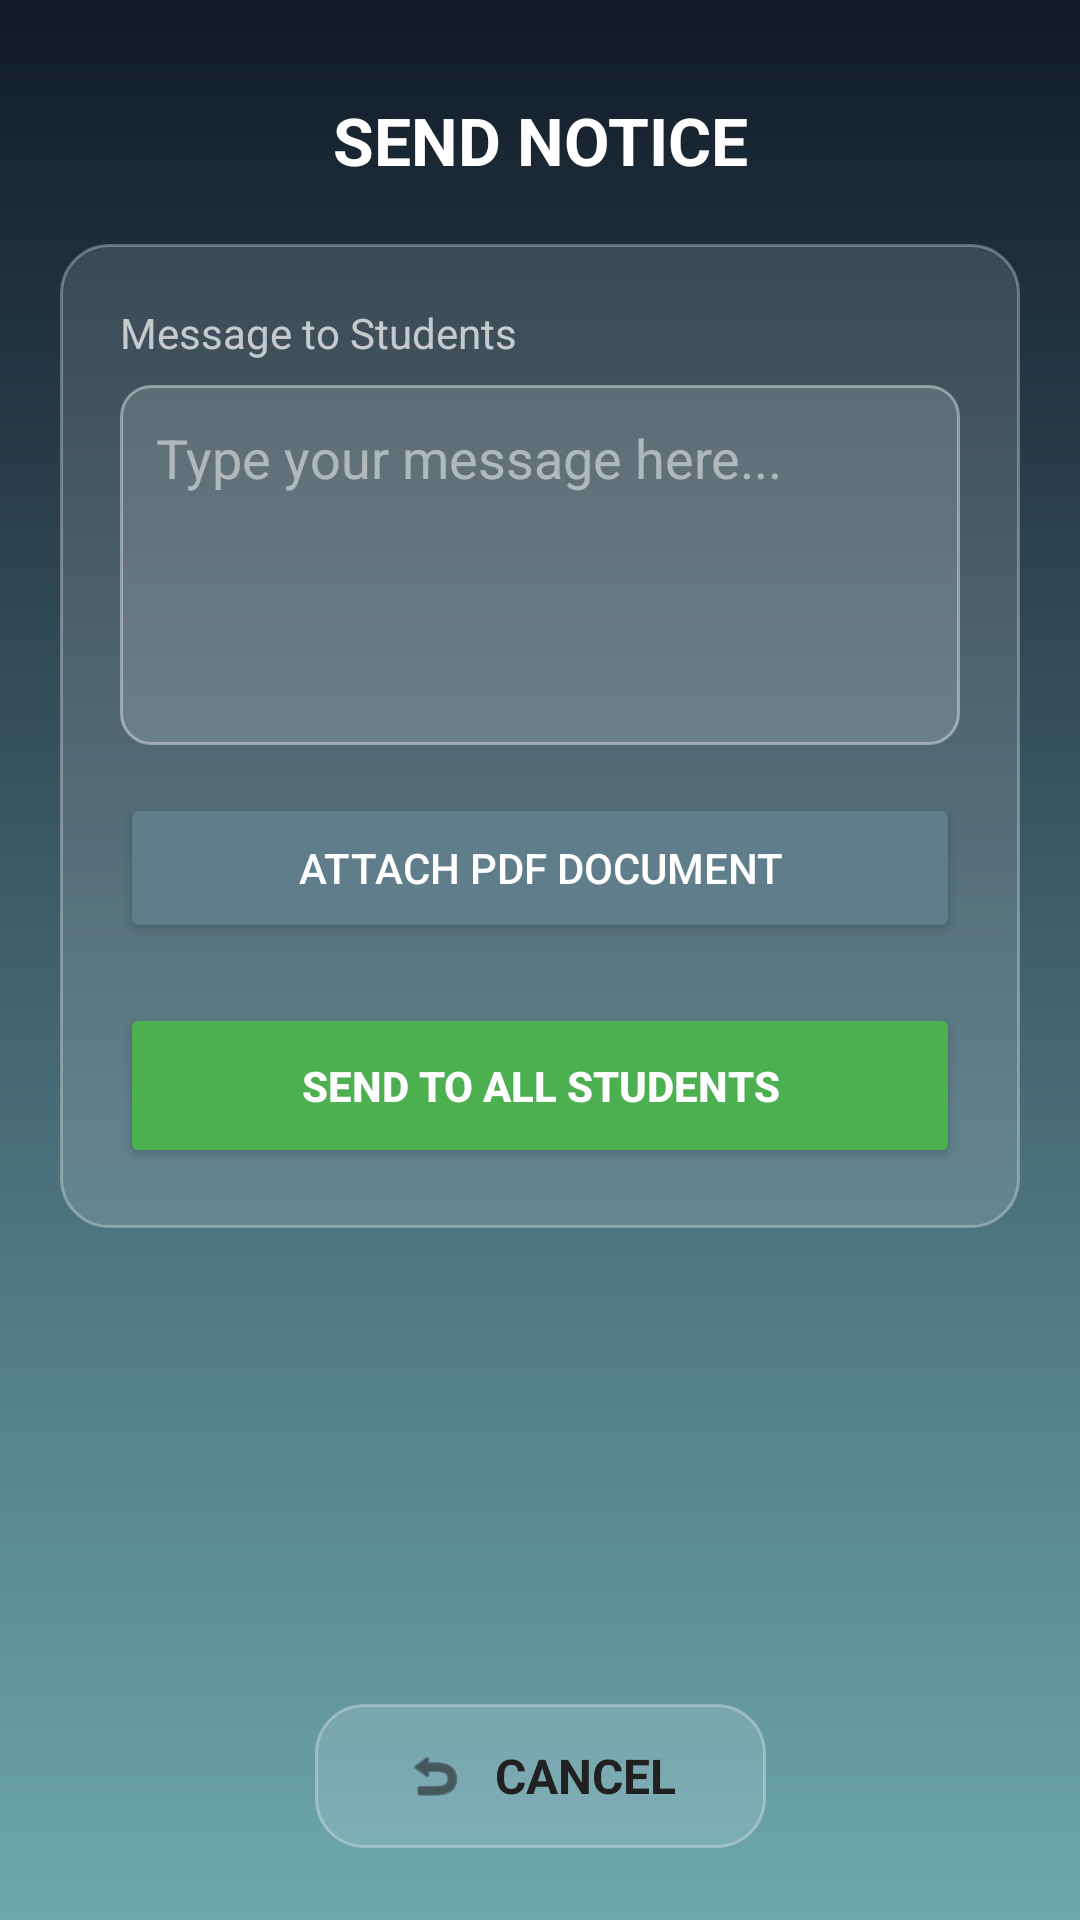

Layout XML and referenced resources for this Android screen:
<!-- AndroidManifest.xml: application theme Theme.MyApplication -->
<!-- res/layout/activity_admin_notice.xml -->
<?xml version="1.0" encoding="utf-8"?>
<androidx.constraintlayout.widget.ConstraintLayout
    xmlns:android="http://schemas.android.com/apk/res/android"
    xmlns:app="http://schemas.android.com/apk/res-auto"
    android:layout_width="match_parent"
    android:layout_height="match_parent"
    android:background="@drawable/dashboard_background">

    <TextView
        android:id="@+id/tvNoticeTitle"
        android:layout_width="wrap_content"
        android:layout_height="wrap_content"
        android:text="SEND NOTICE"
        android:textColor="#FFFFFF"
        android:textSize="22sp"
        android:textStyle="bold"
        android:layout_marginTop="32dp"
        app:layout_constraintTop_toTopOf="parent"
        app:layout_constraintStart_toStartOf="parent"
        app:layout_constraintEnd_toEndOf="parent" />

    <LinearLayout
        android:layout_width="match_parent"
        android:layout_height="wrap_content"
        android:layout_margin="20dp"
        android:background="@drawable/glass_card"
        android:orientation="vertical"
        android:padding="20dp"
        app:layout_constraintTop_toBottomOf="@id/tvNoticeTitle">

        <TextView
            android:layout_width="wrap_content"
            android:layout_height="wrap_content"
            android:text="Message to Students"
            android:textColor="#B3FFFFFF"
            android:textSize="14sp" />

        <EditText
            android:id="@+id/etNoticeMessage"
            android:layout_width="match_parent"
            android:layout_height="120dp"
            android:layout_marginTop="8dp"
            android:background="@drawable/edittext_background"
            android:gravity="top"
            android:hint="Type your message here..."
            android:importantForAutofill="no"
            android:inputType="textMultiLine"
            android:padding="12dp"
            android:textColor="#FFFFFF"
            android:textColorHint="#80FFFFFF" />

        <TextView
            android:id="@+id/tvSelectedFile"
            android:layout_width="match_parent"
            android:layout_height="wrap_content"
            android:layout_marginTop="16dp"
            android:text="No file selected"
            android:textColor="#FFEB3B"
            android:textSize="12sp"
            android:visibility="gone" />

        <Button
            android:id="@+id/btnAttachPdf"
            android:layout_width="match_parent"
            android:layout_height="50dp"
            android:layout_marginTop="16dp"
            android:backgroundTint="#607D8B"
            android:text="ATTACH PDF DOCUMENT"
            android:textColor="#FFFFFF" />

        <Button
            android:id="@+id/btnSendNotice"
            android:layout_width="match_parent"
            android:layout_height="55dp"
            android:layout_marginTop="20dp"
            android:backgroundTint="#4CAF50"
            android:text="SEND TO ALL STUDENTS"
            android:textColor="#FFFFFF"
            android:textStyle="bold" />
    </LinearLayout>

    <LinearLayout
        android:id="@+id/btnBackNotice"
        android:layout_width="wrap_content"
        android:layout_height="48dp"
        android:layout_marginBottom="24dp"
        android:background="@drawable/glass_card"
        android:clickable="true"
        android:focusable="true"
        android:gravity="center"
        android:orientation="horizontal"
        android:paddingStart="30dp"
        android:paddingEnd="30dp"
        app:layout_constraintBottom_toBottomOf="parent"
        app:layout_constraintStart_toStartOf="parent"
        app:layout_constraintEnd_toEndOf="parent">

        <ImageView
            android:layout_width="20dp"
            android:layout_height="20dp"
            android:src="@android:drawable/ic_menu_revert"
            app:tint="#212121"
            android:contentDescription="Back" />

        <TextView
            android:layout_width="wrap_content"
            android:layout_height="wrap_content"
            android:layout_marginStart="10dp"
            android:text="CANCEL"
            android:textColor="#212121"
            android:textSize="16sp"
            android:textStyle="bold" />
    </LinearLayout>

</androidx.constraintlayout.widget.ConstraintLayout>
<!-- resources referenced by this layout -->
<resources>
  <!-- drawable dashboard_background (drawable) -->
  <?xml version="1.0" encoding="utf-8"?>
  <shape xmlns:android="http://schemas.android.com/apk/res/android"
      android:shape="rectangle">
      <gradient
          android:type="linear"
          android:angle="270"
          android:startColor="#121B28"
          android:endColor="#6EA7B0" />
  </shape>
  <!-- drawable edittext_background (drawable) -->
  <?xml version="1.0" encoding="utf-8"?>
  <selector xmlns:android="http://schemas.android.com/apk/res/android">
      <item android:state_focused="true">
          <shape android:shape="rectangle">
              <solid android:color="#4DFFFFFF" /> <corners android:radius="10dp" />
              <stroke android:width="2dp" android:color="#FFFFFF" /> </shape>
      </item>
  
      <item>
          <shape android:shape="rectangle">
              <solid android:color="#26FFFFFF" /> <corners android:radius="10dp" />
              <stroke android:width="1dp" android:color="#66FFFFFF" /> </shape>
      </item>
  </selector>
  <!-- drawable glass_card (drawable) -->
  <?xml version="1.0" encoding="utf-8"?>
  <shape xmlns:android="http://schemas.android.com/apk/res/android">
      <solid android:color="#22FFFFFF" /> <corners android:radius="16dp" />
      <stroke
          android:width="1dp"
          android:color="#4DFFFFFF" /> </shape>
  <style name="Theme.MyApplication" parent="Base.Theme.MyApplication" />
  <style name="Base.Theme.MyApplication" parent="Theme.Material3.DayNight.NoActionBar">
      </style>
</resources>
